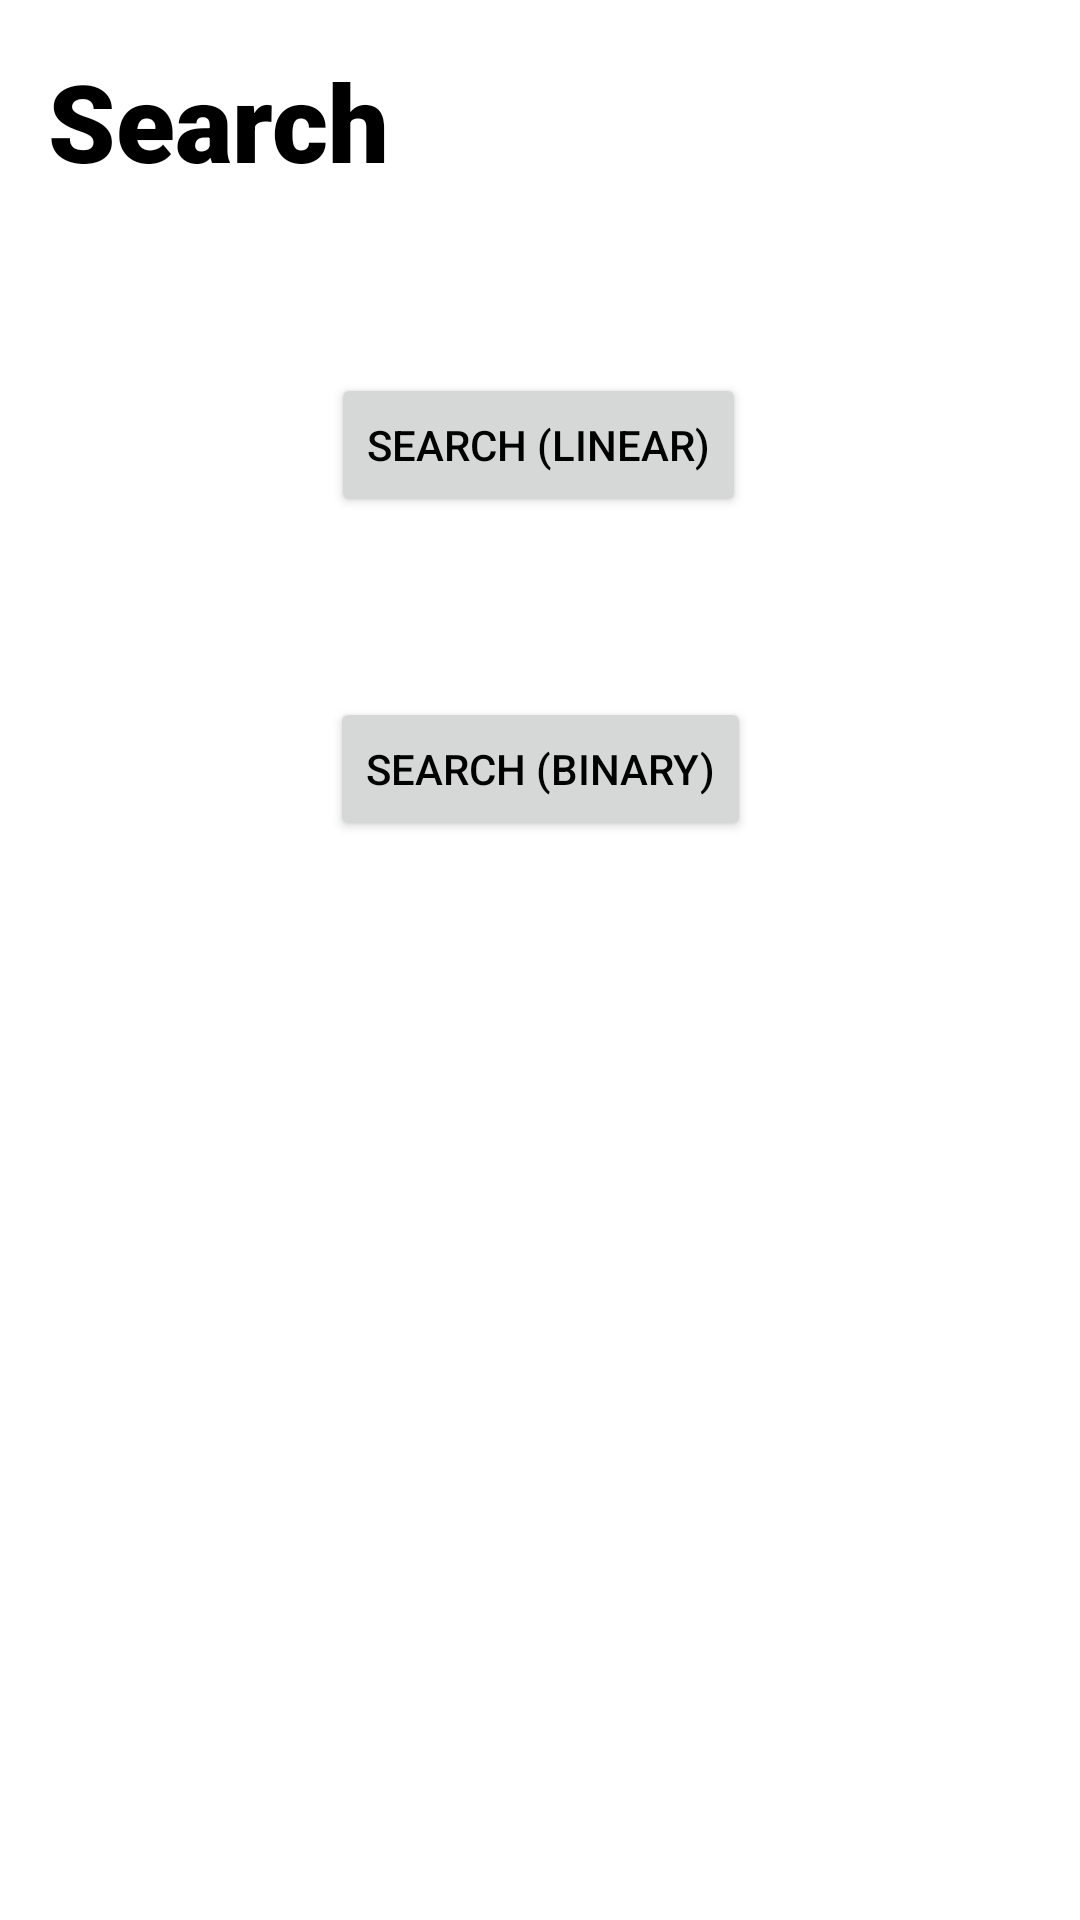

This screen was rendered from an Android layout file. Write that file and the resources it references.
<!-- AndroidManifest.xml: application theme Theme.CarMATE -->
<!-- res/layout/activity_search.xml -->
<?xml version="1.0" encoding="utf-8"?>
<androidx.constraintlayout.widget.ConstraintLayout xmlns:android="http://schemas.android.com/apk/res/android"
    xmlns:app="http://schemas.android.com/apk/res-auto"
    xmlns:tools="http://schemas.android.com/tools"
    android:layout_width="match_parent"
    android:layout_height="match_parent"
    tools:context=".SearchActivity">

    <TextView
        android:id="@+id/titleText2"
        android:layout_width="wrap_content"
        android:layout_height="wrap_content"
        android:layout_marginStart="16dp"
        android:layout_marginTop="16dp"
        android:fontFamily="sans-serif-black"
        android:text="@string/search"
        android:textAppearance="@style/TextAppearance.AppCompat.Large"
        android:textSize="36sp"
        android:typeface="normal"
        app:layout_constraintLeft_toLeftOf="parent"
        app:layout_constraintRight_toRightOf="parent"
        app:layout_constraintStart_toStartOf="parent"
        app:layout_constraintTop_toTopOf="parent" />

    <Button
        android:id="@+id/LinearSearchButton"
        android:layout_width="wrap_content"
        android:layout_height="wrap_content"
        android:layout_marginTop="60dp"
        android:text="@string/search_linear"
        android:onClick="LinearSearch"
        app:layout_constraintEnd_toEndOf="parent"
        app:layout_constraintHorizontal_bias="0.498"
        app:layout_constraintStart_toStartOf="parent"
        app:layout_constraintTop_toBottomOf="@+id/titleText2" />

    <Button
        android:id="@+id/binarySearchButton"
        android:layout_width="wrap_content"
        android:layout_height="wrap_content"
        android:layout_marginTop="60dp"
        android:text="@string/search_binary"
        android:onClick="BinarySearch"
        app:layout_constraintEnd_toEndOf="parent"
        app:layout_constraintStart_toStartOf="parent"
        app:layout_constraintTop_toBottomOf="@+id/LinearSearchButton" />
</androidx.constraintlayout.widget.ConstraintLayout>
<!-- resources referenced by this layout -->
<resources>
  <string name="search">Search</string>
  <string name="search_binary">Search (Binary)</string>
  <string name="search_linear">Search (Linear)</string>
  <style name="Theme.CarMATE" parent="Theme.MaterialComponents.DayNight.NoActionBar">
          
          <item name="colorPrimary">@color/pimk</item>
          <item name="colorPrimaryVariant">@color/pimk</item>
          <item name="colorOnPrimary">@color/white</item>
          
          <item name="colorSecondary">@color/teal_200</item>
          <item name="colorSecondaryVariant">@color/teal_700</item>
          <item name="colorOnSecondary">@color/black</item>
          
          <item name="android:statusBarColor" tools:targetApi="l">?attr/colorPrimaryVariant</item>
          
          <item name="android:textColor">@color/black</item>
          <item name="android:textColorPrimaryInverse">@color/white</item>
          <item name="android:windowContentTransitions">true</item>
          <item name="android:buttonTint">@color/pimk</item>
      </style>
  <color name="pimk">#ff69b3</color>
  <color name="white">#FFFFFFFF</color>
  <color name="teal_200">#FF03DAC5</color>
  <color name="teal_700">#FF018786</color>
  <color name="black">#FF000000</color>
</resources>
